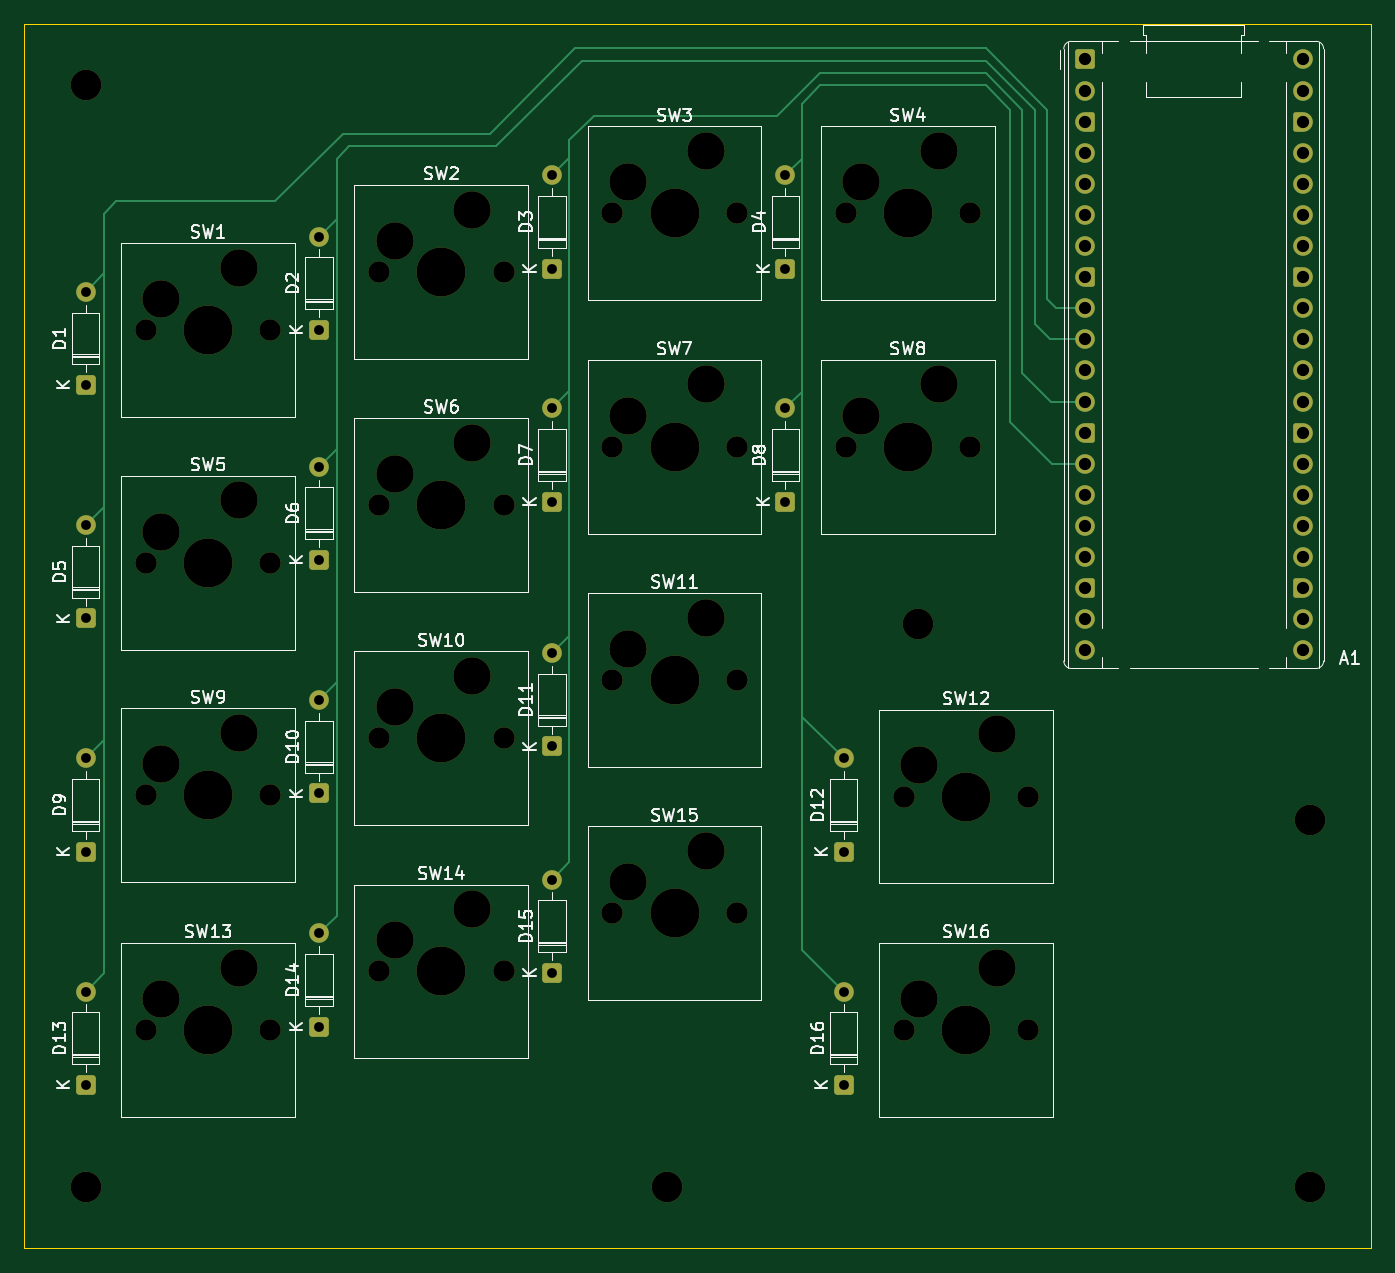
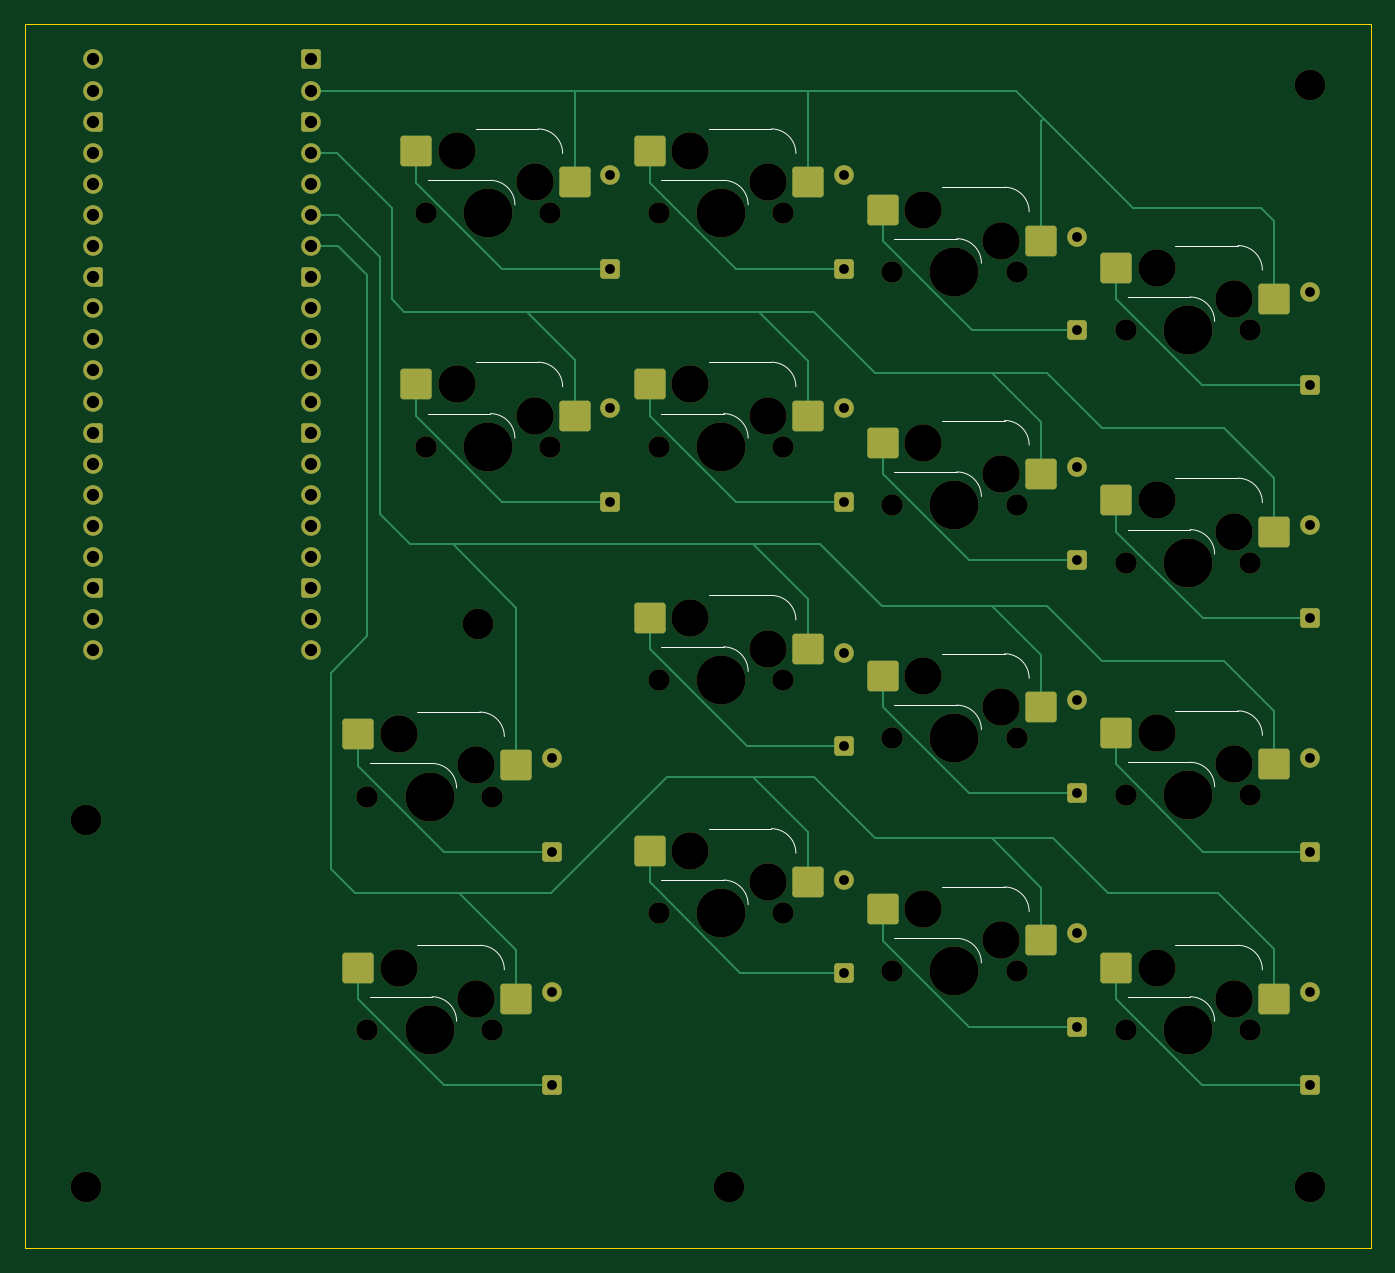
Circuit board: 9 layer files. Board 110.0 x 100.0 mm.
- bottom_copper: tenkey-B_Cu.gbr (17517 bytes)
- bottom_mask: tenkey-B_Mask.gbr (9264 bytes)
- bottom_silk: tenkey-B_Silkscreen.gbr (4753 bytes)
- outline: tenkey-Edge_Cuts.gbr (605 bytes)
- top_copper: tenkey-F_Cu.gbr (11777 bytes)
- top_mask: tenkey-F_Mask.gbr (8234 bytes)
- top_silk: tenkey-F_Silkscreen.gbr (68803 bytes)
- drill: tenkey-NPTH.drl (1896 bytes)
- drill: tenkey-PTH.drl (1488 bytes)

=== bottom_copper: tenkey-B_Cu.gbr (17517 bytes, source omitted) ===
=== bottom_mask: tenkey-B_Mask.gbr (9264 bytes, source omitted) ===
=== bottom_silk: tenkey-B_Silkscreen.gbr ===
%TF.GenerationSoftware,KiCad,Pcbnew,10.0.6*%
%TF.CreationDate,2026-09-09T16:32:21+09:00*%
%TF.ProjectId,tenkey,74656e6b-6579-42e6-9b69-6361645f7063,rev?*%
%TF.SameCoordinates,Original*%
%TF.FileFunction,Legend,Bot*%
%TF.FilePolarity,Positive*%
%FSLAX46Y46*%
G04 Gerber Fmt 4.6, Leading zero omitted, Abs format (unit mm)*
G04 Created by KiCad (PCBNEW 10.0.6) date 2026-09-09 16:32:21*
%MOMM*%
%LPD*%
G01*
G04 APERTURE LIST*
%ADD10C,0.120000*%
G04 APERTURE END LIST*
%TO.C,SW3*%
D10*
X134000000Y-83575000D02*
X139100000Y-83575000D01*
X137900000Y-87775000D02*
X143000000Y-87775000D01*
X132000000Y-85575000D02*
G75*
G02*
X134000000Y-83575000I1999999J1D01*
G01*
X135900000Y-89775000D02*
G75*
G02*
X137900000Y-87775000I1999999J1D01*
G01*
%TO.C,SW8*%
X153050000Y-102625000D02*
X158150000Y-102625000D01*
X156950000Y-106825000D02*
X162050000Y-106825000D01*
X151050000Y-104625000D02*
G75*
G02*
X153050000Y-102625000I1999999J1D01*
G01*
X154950000Y-108825000D02*
G75*
G02*
X156950000Y-106825000I1999999J1D01*
G01*
%TO.C,SW5*%
X95900000Y-112100000D02*
X101000000Y-112100000D01*
X99800000Y-116300000D02*
X104900000Y-116300000D01*
X93900000Y-114100000D02*
G75*
G02*
X95900000Y-112100000I1999999J1D01*
G01*
X97800000Y-118300000D02*
G75*
G02*
X99800000Y-116300000I1999999J1D01*
G01*
%TO.C,SW13*%
X95900000Y-150250000D02*
X101000000Y-150250000D01*
X99800000Y-154450000D02*
X104900000Y-154450000D01*
X93900000Y-152250000D02*
G75*
G02*
X95900000Y-150250000I1999999J1D01*
G01*
X97800000Y-156450000D02*
G75*
G02*
X99800000Y-154450000I1999999J1D01*
G01*
%TO.C,SW7*%
X134000000Y-102625000D02*
X139100000Y-102625000D01*
X137900000Y-106825000D02*
X143000000Y-106825000D01*
X132000000Y-104625000D02*
G75*
G02*
X134000000Y-102625000I1999999J1D01*
G01*
X135900000Y-108825000D02*
G75*
G02*
X137900000Y-106825000I1999999J1D01*
G01*
%TO.C,SW1*%
X95900000Y-93100000D02*
X101000000Y-93100000D01*
X99800000Y-97300000D02*
X104900000Y-97300000D01*
X93900000Y-95100000D02*
G75*
G02*
X95900000Y-93100000I1999999J1D01*
G01*
X97800000Y-99300000D02*
G75*
G02*
X99800000Y-97300000I1999999J1D01*
G01*
%TO.C,SW10*%
X114950000Y-126437500D02*
X120050000Y-126437500D01*
X118850000Y-130637500D02*
X123950000Y-130637500D01*
X112950000Y-128437500D02*
G75*
G02*
X114950000Y-126437500I1999999J1D01*
G01*
X116850000Y-132637500D02*
G75*
G02*
X118850000Y-130637500I1999999J1D01*
G01*
%TO.C,SW4*%
X153050000Y-83575000D02*
X158150000Y-83575000D01*
X156950000Y-87775000D02*
X162050000Y-87775000D01*
X151050000Y-85575000D02*
G75*
G02*
X153050000Y-83575000I1999999J1D01*
G01*
X154950000Y-89775000D02*
G75*
G02*
X156950000Y-87775000I1999999J1D01*
G01*
%TO.C,SW15*%
X134000000Y-140725000D02*
X139100000Y-140725000D01*
X137900000Y-144925000D02*
X143000000Y-144925000D01*
X132000000Y-142725000D02*
G75*
G02*
X134000000Y-140725000I1999999J1D01*
G01*
X135900000Y-146925000D02*
G75*
G02*
X137900000Y-144925000I1999999J1D01*
G01*
%TO.C,SW2*%
X114950000Y-88337500D02*
X120050000Y-88337500D01*
X118850000Y-92537500D02*
X123950000Y-92537500D01*
X112950000Y-90337500D02*
G75*
G02*
X114950000Y-88337500I1999999J1D01*
G01*
X116850000Y-94537500D02*
G75*
G02*
X118850000Y-92537500I1999999J1D01*
G01*
%TO.C,SW14*%
X114950000Y-145487500D02*
X120050000Y-145487500D01*
X118850000Y-149687500D02*
X123950000Y-149687500D01*
X112950000Y-147487500D02*
G75*
G02*
X114950000Y-145487500I1999999J1D01*
G01*
X116850000Y-151687500D02*
G75*
G02*
X118850000Y-149687500I1999999J1D01*
G01*
%TO.C,SW16*%
X157812500Y-150250000D02*
X162912500Y-150250000D01*
X161712500Y-154450000D02*
X166812500Y-154450000D01*
X155812500Y-152250000D02*
G75*
G02*
X157812500Y-150250000I1999999J1D01*
G01*
X159712500Y-156450000D02*
G75*
G02*
X161712500Y-154450000I1999999J1D01*
G01*
%TO.C,SW9*%
X95900000Y-131100000D02*
X101000000Y-131100000D01*
X99800000Y-135300000D02*
X104900000Y-135300000D01*
X93900000Y-133100000D02*
G75*
G02*
X95900000Y-131100000I1999999J1D01*
G01*
X97800000Y-137300000D02*
G75*
G02*
X99800000Y-135300000I1999999J1D01*
G01*
%TO.C,SW12*%
X157812500Y-131200000D02*
X162912500Y-131200000D01*
X161712500Y-135400000D02*
X166812500Y-135400000D01*
X155812500Y-133200000D02*
G75*
G02*
X157812500Y-131200000I1999999J1D01*
G01*
X159712500Y-137400000D02*
G75*
G02*
X161712500Y-135400000I1999999J1D01*
G01*
%TO.C,SW11*%
X134000000Y-121675000D02*
X139100000Y-121675000D01*
X137900000Y-125875000D02*
X143000000Y-125875000D01*
X132000000Y-123675000D02*
G75*
G02*
X134000000Y-121675000I1999999J1D01*
G01*
X135900000Y-127875000D02*
G75*
G02*
X137900000Y-125875000I1999999J1D01*
G01*
%TO.C,SW6*%
X114950000Y-107387500D02*
X120050000Y-107387500D01*
X118850000Y-111587500D02*
X123950000Y-111587500D01*
X112950000Y-109387500D02*
G75*
G02*
X114950000Y-107387500I1999999J1D01*
G01*
X116850000Y-113587500D02*
G75*
G02*
X118850000Y-111587500I1999999J1D01*
G01*
%TD*%
M02*

=== outline: tenkey-Edge_Cuts.gbr ===
%TF.GenerationSoftware,KiCad,Pcbnew,10.0.6*%
%TF.CreationDate,2026-09-09T16:32:21+09:00*%
%TF.ProjectId,tenkey,74656e6b-6579-42e6-9b69-6361645f7063,rev?*%
%TF.SameCoordinates,Original*%
%TF.FileFunction,Profile,NP*%
%FSLAX46Y46*%
G04 Gerber Fmt 4.6, Leading zero omitted, Abs format (unit mm)*
G04 Created by KiCad (PCBNEW 10.0.6) date 2026-09-09 16:32:21*
%MOMM*%
%LPD*%
G01*
G04 APERTURE LIST*
%TA.AperFunction,Profile*%
%ADD10C,0.050000*%
%TD*%
G04 APERTURE END LIST*
D10*
X85000000Y-75000000D02*
X195000000Y-75000000D01*
X195000000Y-175000000D01*
X85000000Y-175000000D01*
X85000000Y-75000000D01*
M02*

=== top_copper: tenkey-F_Cu.gbr (11777 bytes, source omitted) ===
=== top_mask: tenkey-F_Mask.gbr (8234 bytes, source omitted) ===
=== top_silk: tenkey-F_Silkscreen.gbr (68803 bytes, source omitted) ===
=== drill: tenkey-NPTH.drl ===
M48
; DRILL file KiCad 10.0.6 date 2026-09-09T16:31:33
; FORMAT={-:-/ absolute / metric / decimal}
; #@! TF.CreationDate,2026-09-09T16:31:33+09:00
; #@! TF.GenerationSoftware,Kicad,Pcbnew,10.0.6
; #@! TF.FileFunction,NonPlated,1,2,NPTH
FMAT,2
METRIC
; #@! TA.AperFunction,NonPlated,NPTH,ComponentDrill
T1C1.750
; #@! TA.AperFunction,NonPlated,NPTH,ComponentDrill
T2C2.500
; #@! TA.AperFunction,NonPlated,NPTH,ComponentDrill
T3C3.050
; #@! TA.AperFunction,NonPlated,NPTH,ComponentDrill
T4C4.000
%
G90
G05
T1
X94.92Y-100.0
X94.92Y-119.0
X94.92Y-138.0
X94.92Y-157.15
X105.08Y-100.0
X105.08Y-119.0
X105.08Y-138.0
X105.08Y-157.15
X113.97Y-95.237
X113.97Y-114.287
X113.97Y-133.338
X113.97Y-152.387
X124.13Y-95.237
X124.13Y-114.287
X124.13Y-133.338
X124.13Y-152.387
X133.02Y-90.475
X133.02Y-109.525
X133.02Y-128.575
X133.02Y-147.625
X143.18Y-90.475
X143.18Y-109.525
X143.18Y-128.575
X143.18Y-147.625
X152.07Y-90.475
X152.07Y-109.525
X156.832Y-138.1
X156.832Y-157.15
X162.23Y-90.475
X162.23Y-109.525
X166.992Y-138.1
X166.992Y-157.15
T2
X90.0Y-80.0
X90.0Y-170.0
X137.5Y-170.0
X158.0Y-124.0
X190.0Y-140.0
X190.0Y-170.0
T3
X96.19Y-97.46
X96.19Y-116.46
X96.19Y-135.46
X96.19Y-154.61
X102.54Y-94.92
X102.54Y-113.92
X102.54Y-132.92
X102.54Y-152.07
X115.24Y-92.697
X115.24Y-111.747
X115.24Y-130.797
X115.24Y-149.847
X121.59Y-90.157
X121.59Y-109.207
X121.59Y-128.257
X121.59Y-147.308
X134.29Y-87.935
X134.29Y-106.985
X134.29Y-126.035
X134.29Y-145.085
X140.64Y-85.395
X140.64Y-104.445
X140.64Y-123.495
X140.64Y-142.545
X153.34Y-87.935
X153.34Y-106.985
X158.102Y-135.56
X158.102Y-154.61
X159.69Y-85.395
X159.69Y-104.445
X164.452Y-133.02
X164.452Y-152.07
T4
X100.0Y-100.0
X100.0Y-119.0
X100.0Y-138.0
X100.0Y-157.15
X119.05Y-95.237
X119.05Y-114.287
X119.05Y-133.338
X119.05Y-152.387
X138.1Y-90.475
X138.1Y-109.525
X138.1Y-128.575
X138.1Y-147.625
X157.15Y-90.475
X157.15Y-109.525
X161.912Y-138.1
X161.912Y-157.15
M30

=== drill: tenkey-PTH.drl ===
M48
; DRILL file KiCad 10.0.6 date 2026-09-09T16:31:33
; FORMAT={-:-/ absolute / metric / decimal}
; #@! TF.CreationDate,2026-09-09T16:31:33+09:00
; #@! TF.GenerationSoftware,Kicad,Pcbnew,10.0.6
; #@! TF.FileFunction,Plated,1,2,PTH
FMAT,2
METRIC
; #@! TA.AperFunction,Plated,PTH,ComponentDrill
T1C0.800
; #@! TA.AperFunction,Plated,PTH,ComponentDrill
T2C1.000
%
G90
G05
T1
X90.0Y-96.88
X90.0Y-104.5
X90.0Y-115.93
X90.0Y-123.55
X90.0Y-134.98
X90.0Y-142.6
X90.0Y-154.03
X90.0Y-161.65
X109.05Y-92.38
X109.05Y-100.0
X109.05Y-111.167
X109.05Y-118.787
X109.05Y-130.218
X109.05Y-137.838
X109.05Y-149.267
X109.05Y-156.887
X128.1Y-87.355
X128.1Y-94.975
X128.1Y-106.405
X128.1Y-114.025
X128.1Y-126.38
X128.1Y-134.0
X128.1Y-144.88
X128.1Y-152.5
X147.15Y-87.355
X147.15Y-94.975
X147.15Y-106.405
X147.15Y-114.025
X151.912Y-134.98
X151.912Y-142.6
X151.912Y-154.03
X151.912Y-161.65
T2
X171.61Y-77.9
X171.61Y-80.44
X171.61Y-82.98
X171.61Y-85.52
X171.61Y-88.06
X171.61Y-90.6
X171.61Y-93.14
X171.61Y-95.68
X171.61Y-98.22
X171.61Y-100.76
X171.61Y-103.3
X171.61Y-105.84
X171.61Y-108.38
X171.61Y-110.92
X171.61Y-113.46
X171.61Y-116.0
X171.61Y-118.54
X171.61Y-121.08
X171.61Y-123.62
X171.61Y-126.16
X189.39Y-77.9
X189.39Y-80.44
X189.39Y-82.98
X189.39Y-85.52
X189.39Y-88.06
X189.39Y-90.6
X189.39Y-93.14
X189.39Y-95.68
X189.39Y-98.22
X189.39Y-100.76
X189.39Y-103.3
X189.39Y-105.84
X189.39Y-108.38
X189.39Y-110.92
X189.39Y-113.46
X189.39Y-116.0
X189.39Y-118.54
X189.39Y-121.08
X189.39Y-123.62
X189.39Y-126.16
M30
